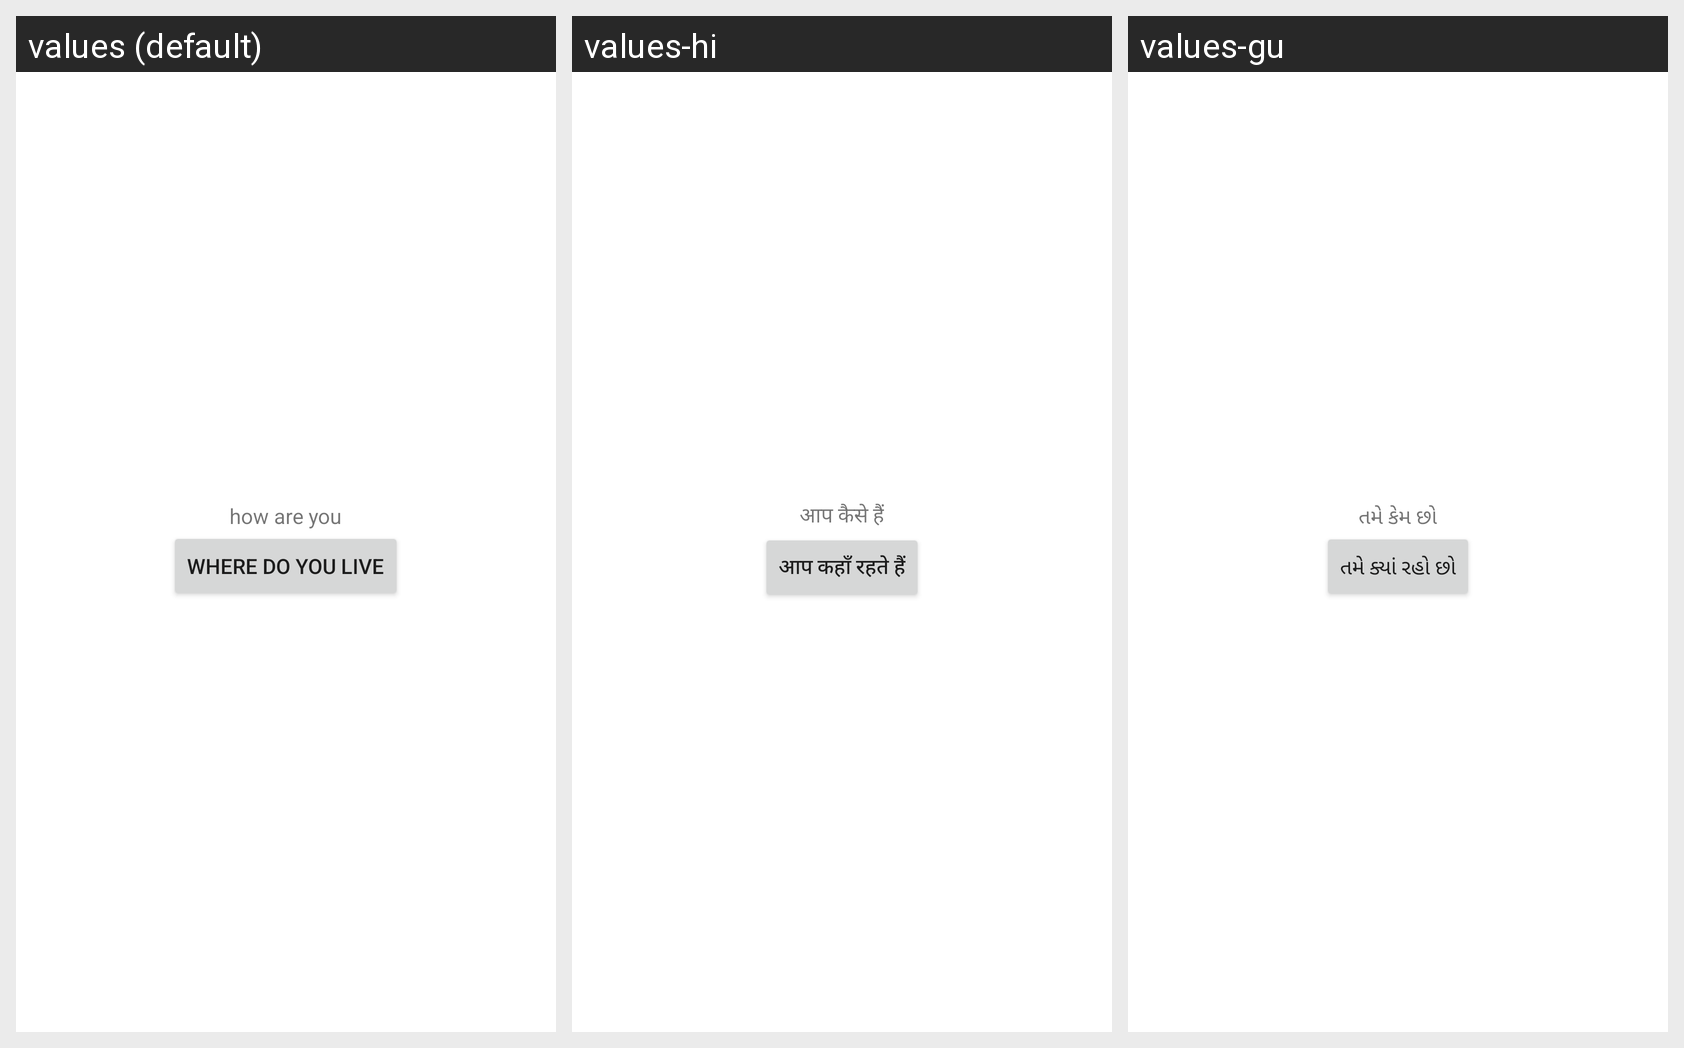

Translations of the strings shown on this Android screen, per locale in the grid:
Android screen res/layout/activity_change_language.xml rendered under 3 locales, left to right: values (default), values-hi, values-gu. Device: Nexus 5 (rendered at 1080×1920; each locale shown at half size, 540×960, under a caption strip naming it); theme Theme.FinalApplication.
Strings drawn on this screen, with the default value and each locale's value (text and hints the layout hard-codes, and strings that could not be matched under every locale, appear in the picture but are not listed):

how
  values: how are you
  values-hi: आप कैसे हैं
  values-gu: તમે કેમ છો

where
  values: Where do you live
  values-hi: आप कहाँ रहते हैं
  values-gu: તમે ક્યાં રહો છો
